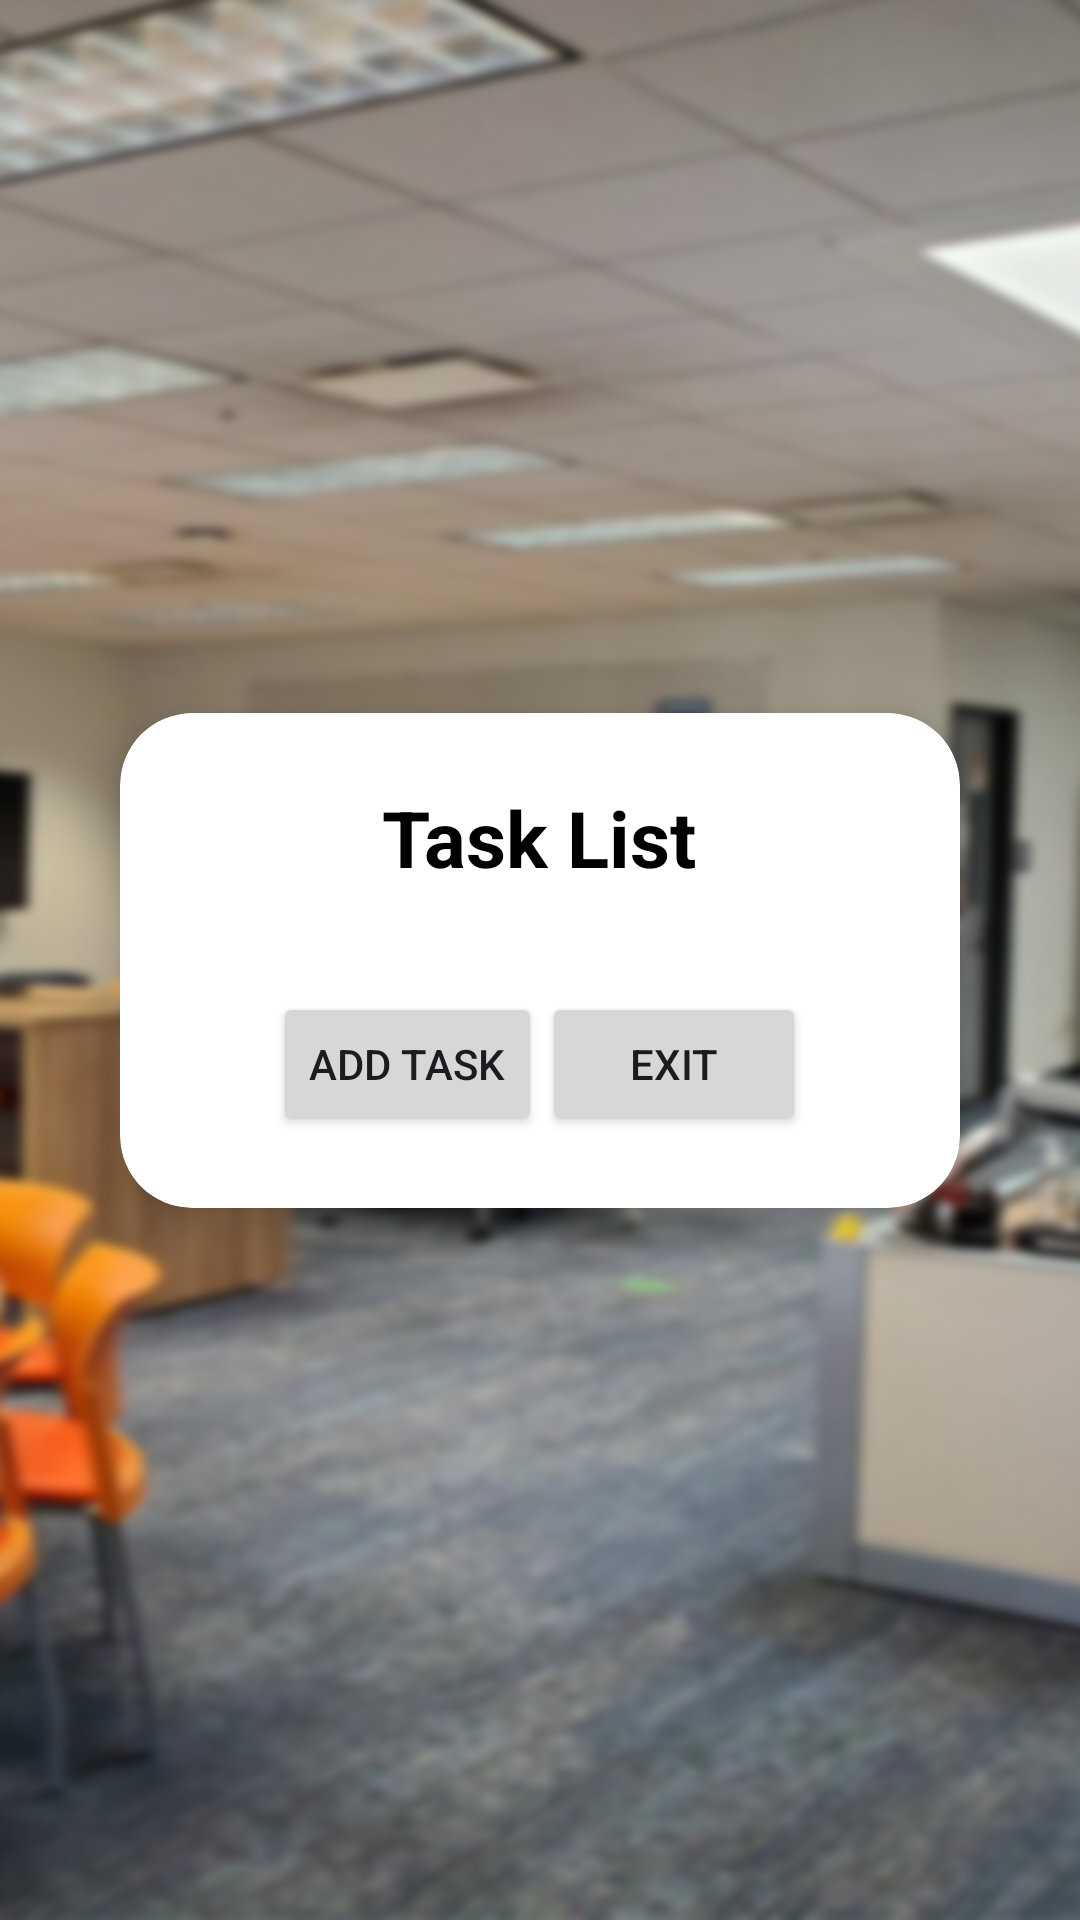

Layout XML and referenced resources for this Android screen:
<!-- AndroidManifest.xml: application theme Theme.SilvesBro -->
<!-- res/layout/activity_task_list.xml -->
<?xml version="1.0" encoding="utf-8"?>
<androidx.constraintlayout.widget.ConstraintLayout
    xmlns:android="http://schemas.android.com/apk/res/android"
    xmlns:app="http://schemas.android.com/apk/res-auto"
    android:layout_width="match_parent"
    android:layout_height="match_parent"
    android:background="@drawable/background"
    android:padding="24dp">

    <androidx.cardview.widget.CardView
        android:id="@+id/settings_panel"
        android:layout_width="0dp"
        android:layout_height="wrap_content"
        android:layout_margin="16dp"
        android:backgroundTint="@android:color/white"
        app:cardCornerRadius="24dp"
        app:cardElevation="10dp"
        app:layout_constraintTop_toTopOf="parent"
        app:layout_constraintBottom_toBottomOf="parent"
        app:layout_constraintStart_toStartOf="parent"
        app:layout_constraintEnd_toEndOf="parent">

        <LinearLayout
            android:layout_width="match_parent"
            android:layout_height="wrap_content"
            android:orientation="vertical"
            android:padding="24dp"
            android:gravity="center_horizontal">

            <TextView
                android:id="@+id/text_header"
                android:layout_width="wrap_content"
                android:layout_height="wrap_content"
                android:text="Task List"
                android:textSize="26sp"
                android:textStyle="bold"
                android:textColor="@color/black"
                android:layout_marginBottom="24dp" />

            <androidx.recyclerview.widget.RecyclerView
                android:id="@+id/recyclerView"
                android:layout_width="match_parent"
                android:layout_height="wrap_content"
                android:layout_marginTop="10dp">

            </androidx.recyclerview.widget.RecyclerView>

            <LinearLayout
                android:layout_width="wrap_content"
                android:layout_height="wrap_content"
                android:orientation="horizontal">

                <Button
                    android:id="@+id/addTaskButton"
                    android:layout_width="wrap_content"
                    android:layout_height="wrap_content"
                    android:text="Add Task"/>

                <Button
                    android:id="@+id/exitButton"
                    android:layout_width="wrap_content"
                    android:layout_height="wrap_content"
                    android:text="Exit" />

            </LinearLayout>

        </LinearLayout>
    </androidx.cardview.widget.CardView>

</androidx.constraintlayout.widget.ConstraintLayout>
<!-- resources referenced by this layout -->
<resources>
  <!-- drawable background: png bitmap (drawable, 304616 bytes) -->
  <style name="Theme.SilvesBro" parent="Base.Theme.SilvesBro" />
  <style name="Base.Theme.SilvesBro" parent="Theme.Material3.DayNight.NoActionBar">
          
          
      </style>
  <!-- not gathered from this repository: default colours our renderer supplied (Android Studio template values) -->
  <color name="black">#FF000000</color>
</resources>
